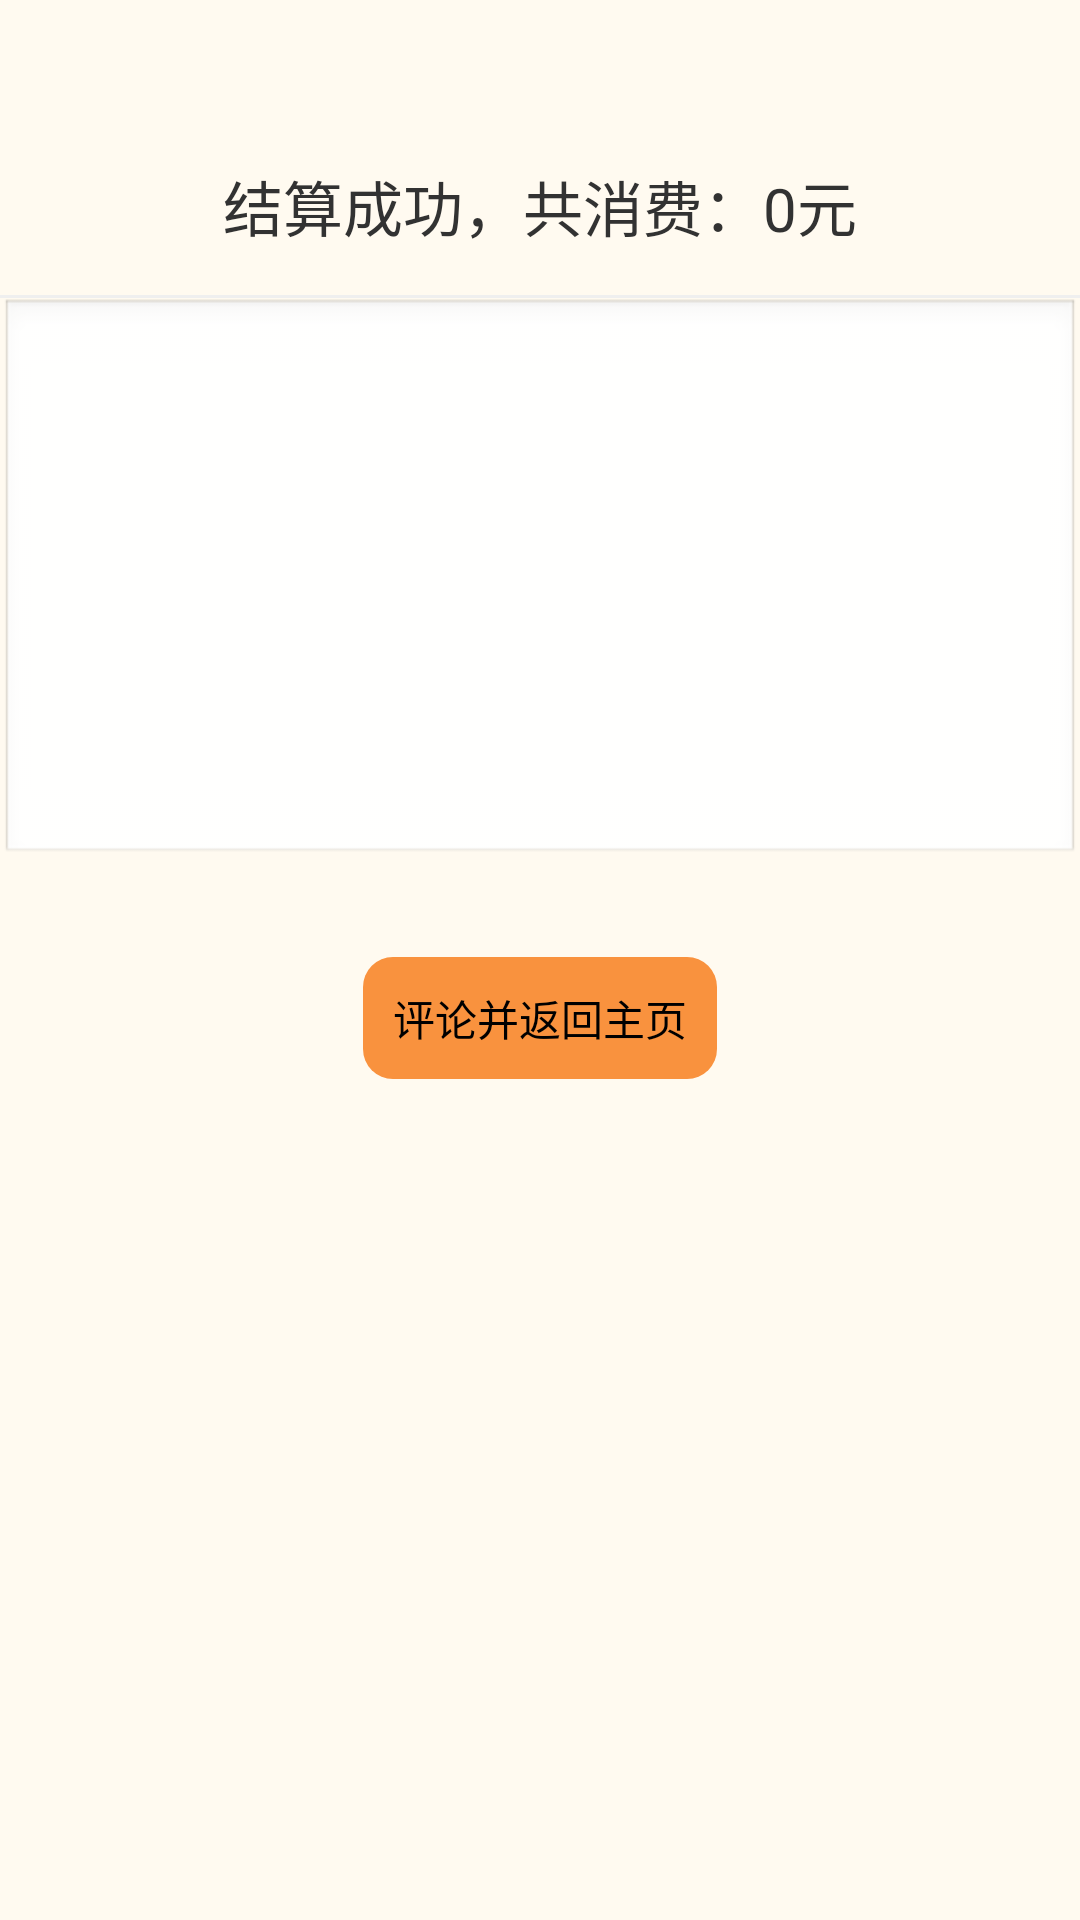

Android layout source for this screen:
<!-- AndroidManifest.xml: application theme mystyle -->
<!-- res/layout/checksuccess.xml -->
<RelativeLayout xmlns:android="http://schemas.android.com/apk/res/android"
    xmlns:tools="http://schemas.android.com/tools"
    android:layout_width="match_parent"
    android:layout_height="match_parent"
    android:background="#FFFAF0"
    tools:context="com.example.aaa.ChecksuccessActivity" >

    <TextView
        android:id="@+id/success_price"
        android:layout_width="wrap_content"
        android:layout_height="wrap_content"
        android:layout_alignParentTop="true"
        android:layout_centerHorizontal="true"
        android:layout_marginTop="54dp"
        android:text="结算成功，共消费：0元"
        android:textSize="20dp" />

    <Button
        android:id="@+id/success_gabackcenter"
        android:layout_width="wrap_content"
        android:layout_height="wrap_content"
        android:layout_below="@+id/add_content"
        android:layout_centerHorizontal="true"
        android:layout_marginTop="30dp"
        android:background="@drawable/login_button"
        android:text="评论并返回主页" />

    <LinearLayout
        android:id="@+id/line1"
        android:layout_width="match_parent"
        android:layout_height="1dp"
        android:layout_alignParentLeft="true"
        android:layout_below="@+id/success_price"
        android:layout_marginTop="15dp"
        android:background="#efefef"
        android:orientation="vertical" >
    </LinearLayout>

    <EditText	
        android:id="@+id/add_content"	
        android:layout_width="fill_parent"	
        android:layout_height="wrap_content"
        android:layout_below="@+id/line1"
        android:layout_centerHorizontal="true"	
        android:enabled="true"	
        android:inputType="textMultiLine"	
        android:minLines="8"	
        android:maxLines="10"	
        android:scrollbars="vertical" 	
        android:background="@android:drawable/edit_text"	>
        
    </EditText>

</RelativeLayout>
<!-- resources referenced by this layout -->
<resources>
  <!-- drawable login_button (drawable) -->
  <?xml version="1.0" encoding="UTF-8"?>
  <shape
      xmlns:android="http://schemas.android.com/apk/res/android"
      android:shape="rectangle">
      
      <solid android:color="#f9923e" />
      
      
      <corners android:radius="10dip" />
      
  
  <padding
     android:left="10dp"
     android:top="10dp"
     android:right="10dp"
     android:bottom="10dp"
  />
  </shape>
  <style name="mystyle" parent="android:Theme.Light">
          <item name="android:windowTitleSize">50dp</item>
            <item name="android:windowTitleBackgroundStyle">@style/Titleground</item>
      </style>
  <style name="Titleground">  
          <item name="android:background">#f9923e</item>  
      </style>
</resources>
